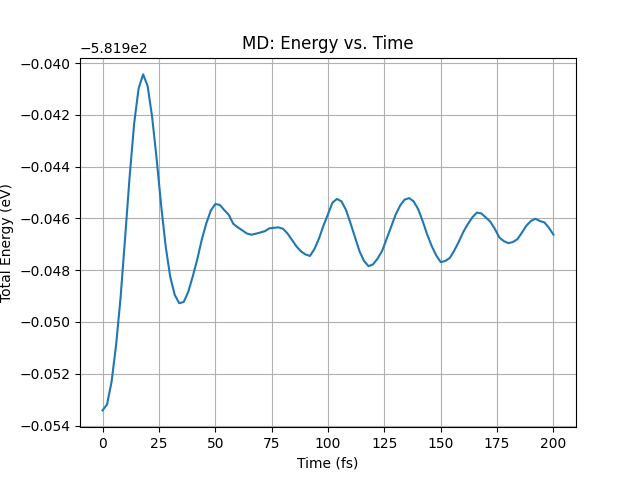

The table this chart was drawn from, first rows:
step, time(fs), temperature(K), total_energy(eV)
0, 0.0, 265.4, -582
1, 2.0, 261.8, -582
2, 4.0, 250, -582
3, 6.0, 231.2, -582
4, 8.0, 207, -581.9
5, 10.0, 180, -581.9
6, 12.0, 152.8, -581.9
7, 14.0, 128.5, -581.9
8, 16.0, 109.3, -581.9
9, 18.0, 97.14, -581.9
10, 20.0, 92.5, -581.9
11, 22.0, 94.92, -581.9
12, 24.0, 103, -581.9
13, 26.0, 114.8, -581.9
14, 28.0, 128.2, -581.9
15, 30.0, 141.2, -581.9
16, 32.0, 152.4, -581.9
17, 34.0, 160.7, -581.9
18, 36.0, 165.8, -581.9
19, 38.0, 167.6, -581.9
20, 40.0, 166.5, -581.9
21, 42.0, 163.3, -581.9
22, 44.0, 158.9, -581.9
23, 46.0, 154, -581.9
24, 48.0, 149.6, -581.9
25, 50.0, 146.1, -581.9
26, 52.0, 143.9, -581.9
27, 54.0, 143, -581.9
28, 56.0, 143.1, -581.9
29, 58.0, 144.1, -581.9
30, 60.0, 145.6, -581.9
31, 62.0, 147.2, -581.9
32, 64.0, 148.9, -581.9
33, 66.0, 150.5, -581.9
34, 68.0, 151.8, -581.9
35, 70.0, 153.1, -581.9
36, 72.0, 154.2, -581.9
37, 74.0, 155.3, -581.9
38, 76.0, 156.6, -581.9
39, 78.0, 157.9, -581.9
40, 80.0, 159.4, -581.9
41, 82.0, 160.9, -581.9
42, 84.0, 162.2, -581.9
43, 86.0, 163.1, -581.9
44, 88.0, 163.3, -581.9
45, 90.0, 162.5, -581.9
46, 92.0, 160.7, -581.9
47, 94.0, 157.8, -581.9
48, 96.0, 154.1, -581.9
49, 98.0, 150.2, -581.9
50, 100.0, 146.6, -581.9
51, 102.0, 144, -581.9
52, 104.0, 142.7, -581.9
53, 106.0, 143, -581.9
54, 108.0, 144.8, -581.9
55, 110.0, 147.6, -581.9
56, 112.0, 150.8, -581.9
57, 114.0, 153.9, -581.9
58, 116.0, 156.1, -581.9
59, 118.0, 157, -581.9
... 41 more rows
